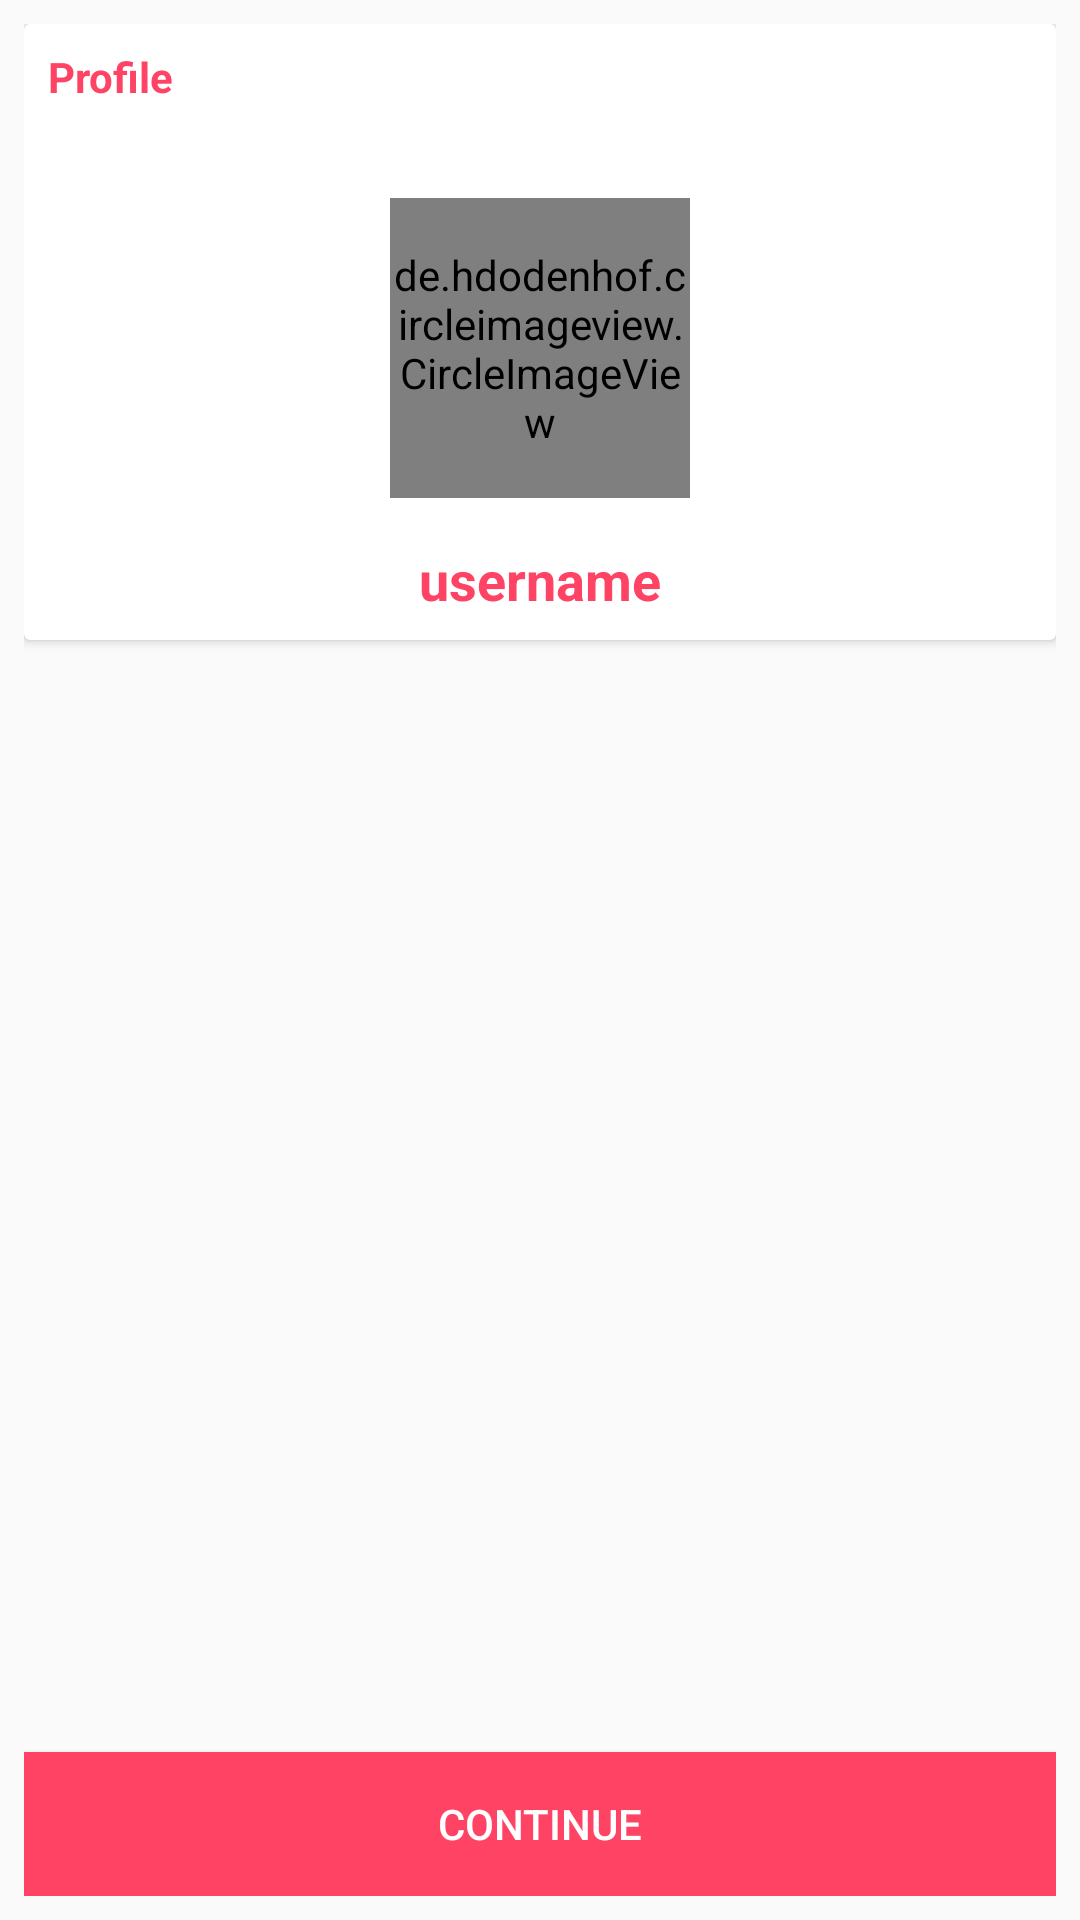

The Android layout XML behind this screen, and the referenced resources:
<!-- AndroidManifest.xml: application theme AppTheme.NoActionBar -->
<!-- res/layout/activity_childs_information.xml -->
<?xml version="1.0" encoding="utf-8"?>
<RelativeLayout xmlns:android="http://schemas.android.com/apk/res/android"
    xmlns:tools="http://schemas.android.com/tools"
    android:layout_width="match_parent"
    android:id="@+id/ProfileFragment"
    android:layout_height="match_parent"
    android:padding="8dp"
    tools:context=".ChildsInformation">


    <androidx.cardview.widget.CardView
        android:layout_width="match_parent"
        android:layout_height="wrap_content">

        <RelativeLayout
            android:layout_width="match_parent"
            android:layout_height="wrap_content"
            android:padding="8dp">


            <TextView
                android:layout_width="wrap_content"
                android:layout_height="wrap_content"
                android:text="Profile"
                android:textColor="@color/colorPrimaryDark"
                android:textStyle="bold"/>

            <de.hdodenhof.circleimageview.CircleImageView
                android:layout_width="100dp"
                android:layout_height="100dp"
                android:id="@+id/profile_image"
                android:layout_centerHorizontal="true"
                android:layout_marginTop="50dp"
                android:src="@mipmap/ic_launcher"/>

            <TextView
                android:layout_width="wrap_content"
                android:layout_height="wrap_content"
                android:text="username"
                android:layout_centerHorizontal="true"
                android:layout_below="@id/profile_image"
                android:layout_marginTop="15dp"
                android:textColor="@color/colorPrimaryDark"
                android:textStyle="bold"
                android:id="@+id/username"
                android:textSize="18sp"/>

        </RelativeLayout>

    </androidx.cardview.widget.CardView>
    <Button
        android:layout_width="wrap_content"
        android:layout_height="wrap_content"
        android:id="@+id/continue_button"
        android:layout_alignParentStart="true"
        android:text="Continue"
        android:layout_alignParentLeft="true"
        android:layout_alignParentEnd="true"
        android:layout_alignParentRight="true"
        android:layout_alignParentBottom="true"
        android:background="@color/colorPrimary"
        android:textColor="@color/noColor" />

</RelativeLayout>
<!-- resources referenced by this layout -->
<resources>
  <color name="colorPrimary">#fe4365</color>
  <color name="colorPrimaryDark">#fe4365</color>
  <color name="noColor">#FFFFFF</color>
  <style name="AppTheme.NoActionBar">
          <item name="windowActionBar">false</item>
          <item name="windowNoTitle">true</item>
      </style>
</resources>
